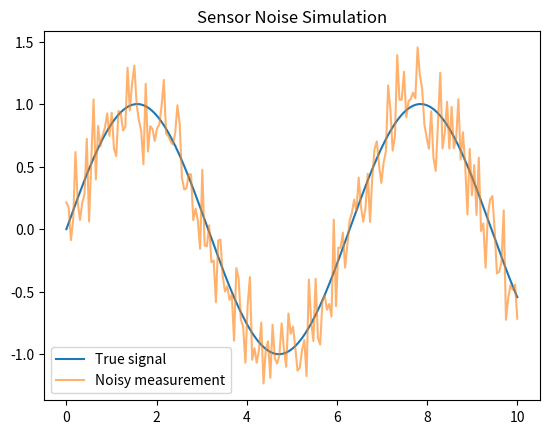

The matplotlib source for this figure:
"""
Sensor noise simulation using a simple sinusoidal signal.

This module generates a one-dimensional ground-truth signal, simulates noisy
sensor measurements by adding Gaussian noise, and visualizes both the true and
noisy signals using Matplotlib. The resulting plot is saved to
``sensor_noise.png`` instead of being shown interactively, which makes the
script suitable for headless environments such as WSL.
"""
import numpy as np
import matplotlib.pyplot as plt


def generate_true_signal(length=200):
    """
    Create a time vector and corresponding sinusoidal ground-truth signal
    """
    
    t = np.linspace(0, 10, length)
    signal = np.sin(t)

    return t, signal


def simulate_sensor(signal, noise_std=0.2):
    """
    Add Gaussian noise to a clean signal to emulate a noisy sensor
    measurement.
    """
    noise = np.random.normal(0, noise_std, size=len(signal))
    measurement = signal + noise

    return measurement


def main():
    """
    Orchestrate signal generation, noise simulation, and plotting, and save
    the resulting figure to disk.
    """
    t, true_signal = generate_true_signal()
    measurement = simulate_sensor(true_signal)

    plt.plot(t, true_signal, label="True signal")
    plt.plot(t, measurement, label="Noisy measurement", alpha=0.6)

    plt.legend()
    plt.title("Sensor Noise Simulation")
    # plt.show()  # In WSL we don't have UI
    plt.savefig("sensor_noise.png")


if __name__ == "__main__":
    main()
